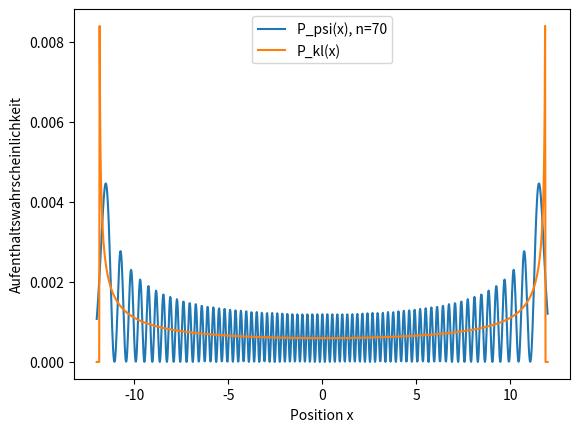

Python code for this plot:
import matplotlib
import matplotlib.pyplot as plt
import numpy
import numpy.polynomial.hermite as Herm
import math

# Choose simple units
m = 1.
w = 1.
hbar = 1.
# Discretized space
grid = 1080
x, dx = numpy.linspace(-12, 12, grid, endpoint=False, retstep=True)


def hermite(x, n):
    xi = numpy.sqrt(m * w / hbar) * x
    herm_coeffs = numpy.zeros(n + 1)
    herm_coeffs[n] = 1
    return Herm.hermval(xi, herm_coeffs)


def stationary_state(x, n):
    xi = numpy.sqrt(m * w / hbar) * x
    prefactor = 1. / math.sqrt(2. ** n * math.factorial(n)) * (m * w / (numpy.pi * hbar)) ** (0.25)
    psi = prefactor * numpy.exp(- xi ** 2 / 2) * hermite(x, n)
    return psi


def klassisch(x, n):
    E = hbar * w * (n + 0.5)
    x_max = numpy.sqrt(2 * E / (m * w ** 2))
    P_klassisch = numpy.zeros(x.shape[0])
    x_inside = abs(x) < (x_max - 0.025)
    P_klassisch[x_inside] = 1. / numpy.pi / numpy.sqrt(x_max ** 2 - x[x_inside] * x[x_inside])
    return P_klassisch


fig, ax = plt.subplots()
n = 70
plt.plot(x, (numpy.conjugate(stationary_state(x, n)) * stationary_state(x, n))/45, label="P_psi(x), n=" + str(n))
plt.plot(x, klassisch(x, n) / 45, label="P_kl(x)")
plt.ylabel('Aufenthaltswahrscheinlichkeit')
plt.xlabel('Position x')
plt.legend()
plt.show()
